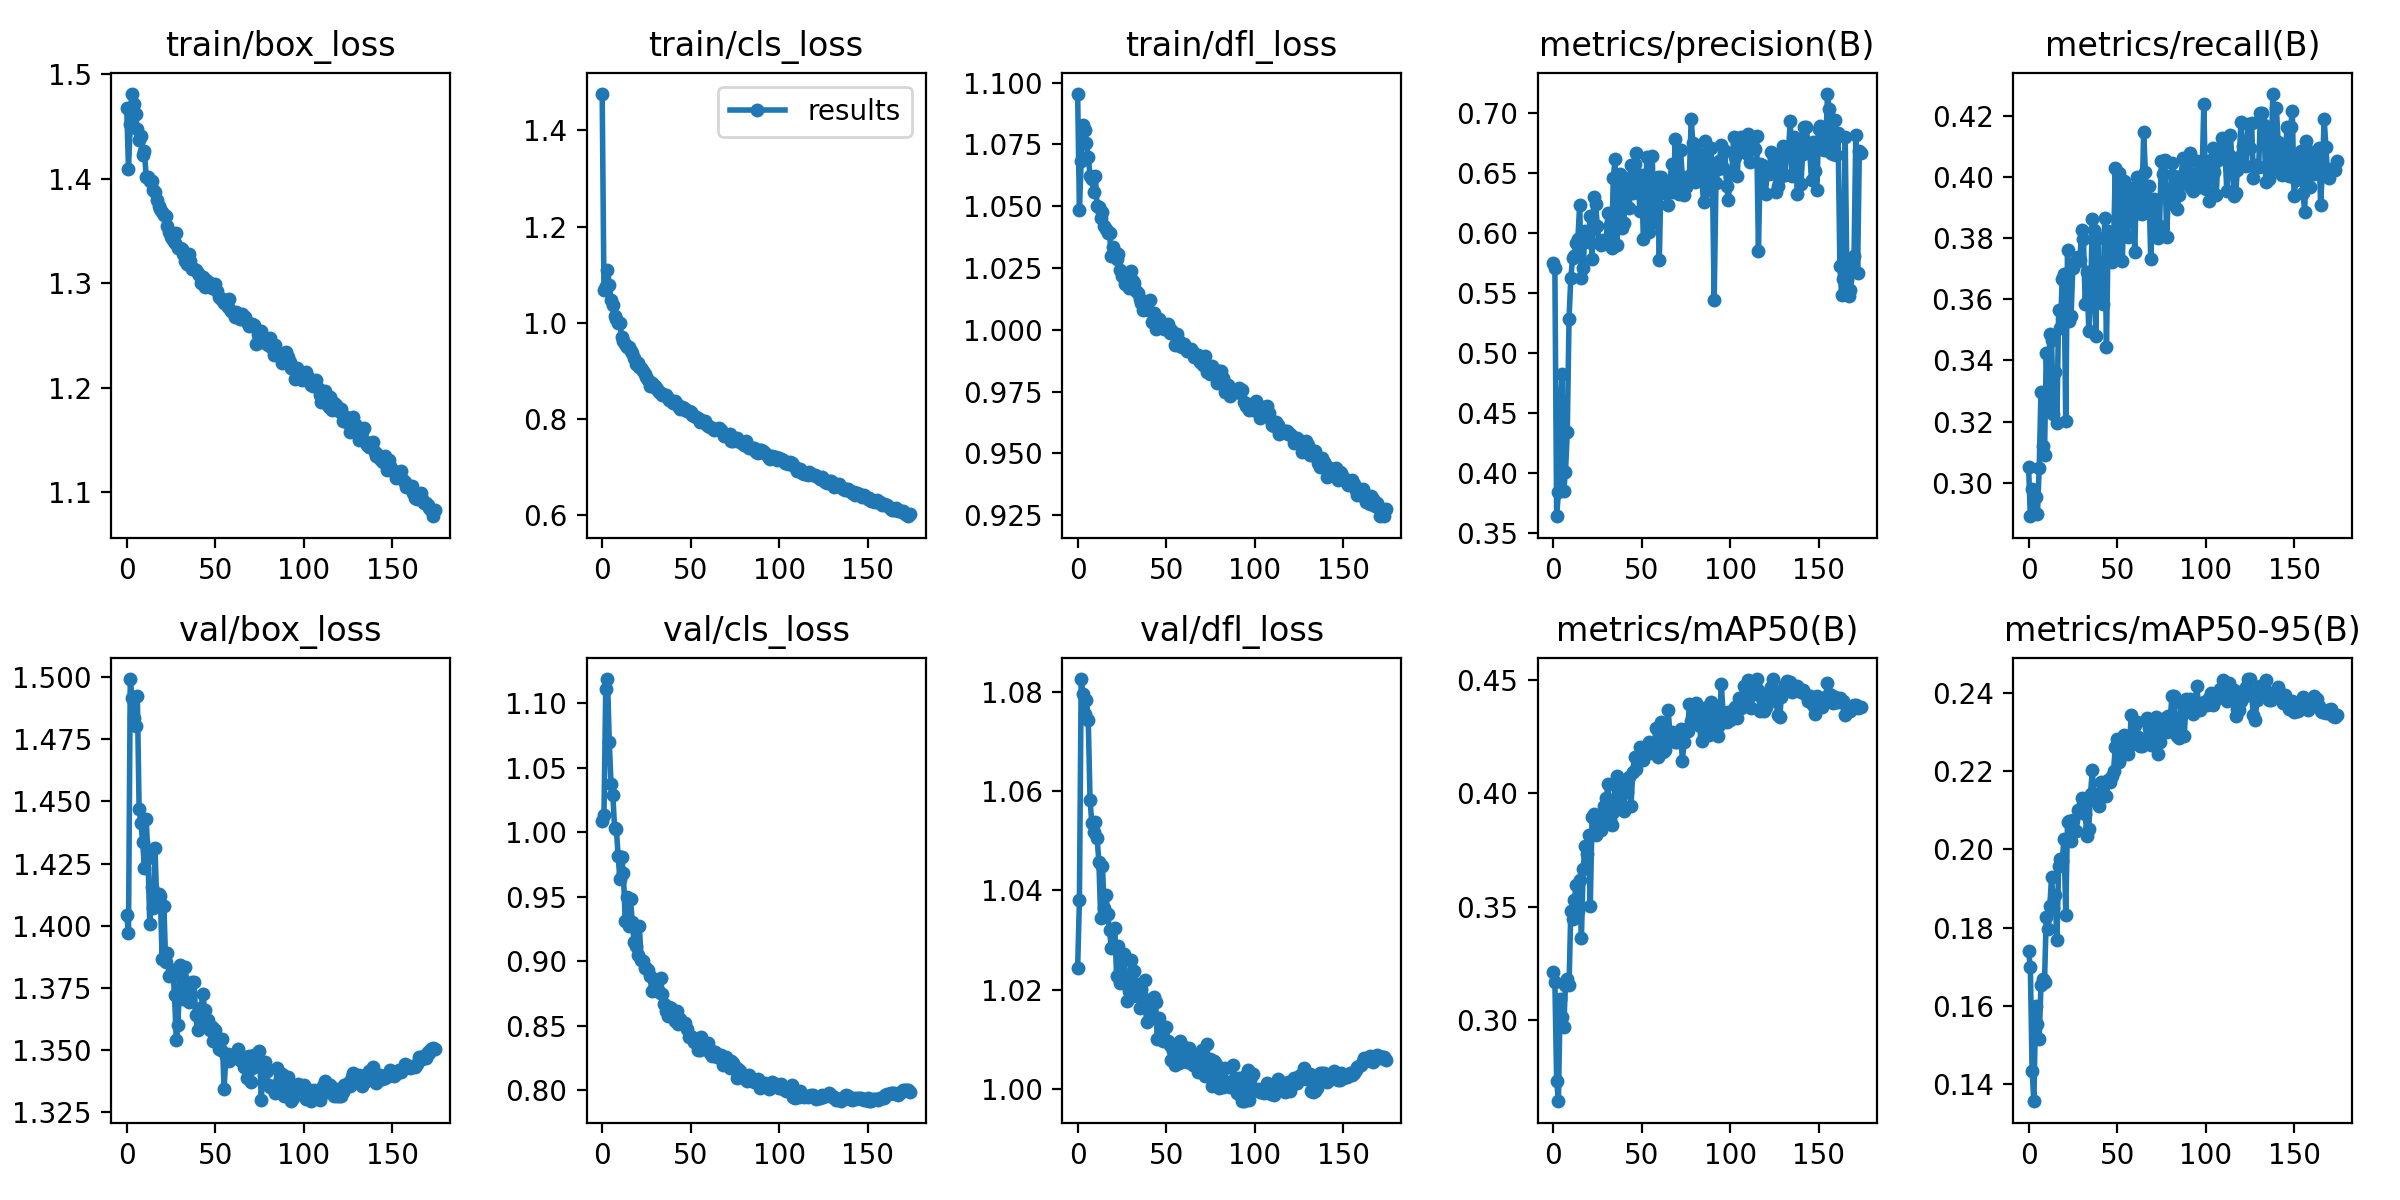

Source data for this figure (header and first rows):
epoch, train/box_loss, train/cls_loss, train/dfl_loss, metrics/precision(B), metrics/recall(B), metrics/mAP50(B), metrics/mAP50-95(B), val/box_loss, val/cls_loss, val/dfl_loss, lr/pg0, lr/pg1, lr/pg2
0, 1.468, 1.476, 1.095, 0.5744, 0.3052, 0.3214, 0.1739, 1.404, 1.009, 1.024, 0.07013, 0.003319, 0.003319
1, 1.409, 1.069, 1.048, 0.5704, 0.2889, 0.317, 0.17, 1.397, 1.013, 1.038, 0.0401, 0.006619, 0.006619
2, 1.452, 1.078, 1.068, 0.3635, 0.2979, 0.2733, 0.1433, 1.499, 1.111, 1.083, 0.01003, 0.009887, 0.009887
3, 1.481, 1.111, 1.083, 0.3836, 0.2904, 0.2643, 0.1355, 1.492, 1.119, 1.08, 0.009851, 0.009851, 0.009851
4, 1.472, 1.078, 1.081, 0.4472, 0.2952, 0.3096, 0.1598, 1.484, 1.07, 1.076, 0.009851, 0.009851, 0.009851
5, 1.462, 1.048, 1.075, 0.4818, 0.2896, 0.3014, 0.1553, 1.48, 1.037, 1.078, 0.009802, 0.009802, 0.009802
6, 1.447, 1.036, 1.07, 0.385, 0.3047, 0.297, 0.1514, 1.492, 1.029, 1.074, 0.009753, 0.009753, 0.009753
7, 1.437, 1.014, 1.062, 0.4008, 0.3296, 0.3157, 0.1652, 1.447, 1.004, 1.058, 0.009703, 0.009703, 0.009703
8, 1.441, 1.007, 1.061, 0.4336, 0.3121, 0.3183, 0.1668, 1.441, 1.003, 1.054, 0.009654, 0.009654, 0.009654
9, 1.423, 0.9993, 1.056, 0.5284, 0.3092, 0.3157, 0.1661, 1.434, 0.9818, 1.052, 0.009604, 0.009604, 0.009604
10, 1.427, 1.001, 1.062, 0.5622, 0.3424, 0.3483, 0.1828, 1.423, 0.964, 1.054, 0.009555, 0.009555, 0.009555
11, 1.401, 0.9716, 1.05, 0.5785, 0.3239, 0.3446, 0.1796, 1.443, 0.9811, 1.05, 0.009505, 0.009505, 0.009505
12, 1.402, 0.9615, 1.05, 0.5807, 0.3488, 0.3531, 0.1855, 1.427, 0.9682, 1.046, 0.009456, 0.009456, 0.009456
13, 1.398, 0.9562, 1.045, 0.5915, 0.3466, 0.3597, 0.193, 1.401, 0.9315, 1.034, 0.009406, 0.009406, 0.009406
14, 1.397, 0.9506, 1.048, 0.595, 0.3225, 0.348, 0.185, 1.415, 0.9501, 1.045, 0.009357, 0.009357, 0.009357
15, 1.39, 0.9493, 1.042, 0.623, 0.3362, 0.3618, 0.1882, 1.407, 0.9274, 1.036, 0.009307, 0.009307, 0.009307
16, 1.387, 0.9415, 1.041, 0.5624, 0.3194, 0.3365, 0.1768, 1.431, 0.9479, 1.039, 0.009258, 0.009258, 0.009258
17, 1.38, 0.9369, 1.039, 0.5706, 0.3565, 0.3666, 0.1959, 1.408, 0.9306, 1.035, 0.009208, 0.009208, 0.009208
18, 1.374, 0.9264, 1.039, 0.6016, 0.3506, 0.3769, 0.1975, 1.413, 0.9153, 1.032, 0.009158, 0.009158, 0.009158
19, 1.371, 0.9137, 1.03, 0.5991, 0.3667, 0.3732, 0.1972, 1.412, 0.9119, 1.028, 0.009109, 0.009109, 0.009109
20, 1.369, 0.9173, 1.034, 0.5919, 0.3684, 0.3816, 0.2026, 1.387, 0.9051, 1.029, 0.009059, 0.009059, 0.009059
21, 1.365, 0.908, 1.031, 0.6141, 0.3202, 0.3503, 0.1833, 1.408, 0.9275, 1.032, 0.00901, 0.00901, 0.00901
22, 1.364, 0.9052, 1.029, 0.5779, 0.3763, 0.3898, 0.2071, 1.385, 0.9009, 1.023, 0.00896, 0.00896, 0.00896
23, 1.354, 0.8997, 1.031, 0.6296, 0.3529, 0.3908, 0.2073, 1.389, 0.9006, 1.029, 0.008911, 0.008911, 0.008911
24, 1.349, 0.8929, 1.024, 0.6235, 0.3545, 0.3816, 0.2022, 1.38, 0.8949, 1.021, 0.008861, 0.008861, 0.008861
25, 1.344, 0.8877, 1.022, 0.6055, 0.3704, 0.3858, 0.2076, 1.381, 0.8951, 1.027, 0.008812, 0.008812, 0.008812
26, 1.341, 0.8813, 1.023, 0.5912, 0.3718, 0.3896, 0.2047, 1.382, 0.893, 1.027, 0.008762, 0.008762, 0.008762
27, 1.339, 0.8697, 1.018, 0.59, 0.3725, 0.3839, 0.2048, 1.372, 0.889, 1.022, 0.008713, 0.008713, 0.008713
28, 1.348, 0.875, 1.022, 0.5941, 0.374, 0.3887, 0.21, 1.354, 0.8768, 1.018, 0.008663, 0.008663, 0.008663
29, 1.334, 0.8674, 1.017, 0.5929, 0.373, 0.3945, 0.2097, 1.36, 0.886, 1.02, 0.008614, 0.008614, 0.008614
30, 1.334, 0.8693, 1.024, 0.5935, 0.3826, 0.3978, 0.2131, 1.384, 0.8849, 1.026, 0.008564, 0.008564, 0.008564
31, 1.333, 0.8634, 1.02, 0.6161, 0.3799, 0.4042, 0.2117, 1.379, 0.8786, 1.019, 0.008515, 0.008515, 0.008515
32, 1.328, 0.8568, 1.019, 0.6067, 0.3583, 0.3889, 0.209, 1.37, 0.876, 1.024, 0.008466, 0.008466, 0.008466
33, 1.321, 0.8549, 1.016, 0.5868, 0.3689, 0.3861, 0.2034, 1.383, 0.8875, 1.02, 0.008416, 0.008416, 0.008416
34, 1.319, 0.8499, 1.015, 0.6452, 0.3497, 0.392, 0.2052, 1.375, 0.8748, 1.021, 0.008367, 0.008367, 0.008367
35, 1.328, 0.851, 1.013, 0.6613, 0.3591, 0.4035, 0.2142, 1.369, 0.8672, 1.016, 0.008317, 0.008317, 0.008317
36, 1.321, 0.8491, 1.011, 0.5895, 0.3862, 0.4076, 0.2203, 1.372, 0.8615, 1.02, 0.008268, 0.008268, 0.008268
37, 1.314, 0.8442, 1.008, 0.6129, 0.3826, 0.4016, 0.2128, 1.377, 0.8578, 1.018, 0.008218, 0.008218, 0.008218
38, 1.314, 0.8399, 1.009, 0.6485, 0.3478, 0.3958, 0.2143, 1.377, 0.8643, 1.022, 0.008169, 0.008169, 0.008169
39, 1.312, 0.8366, 1.011, 0.6034, 0.3801, 0.4026, 0.2125, 1.364, 0.8638, 1.013, 0.008119, 0.008119, 0.008119
40, 1.31, 0.8329, 1.008, 0.6078, 0.3642, 0.3923, 0.211, 1.358, 0.86, 1.017, 0.00807, 0.00807, 0.00807
41, 1.308, 0.8378, 1.012, 0.6453, 0.3595, 0.405, 0.2172, 1.367, 0.8538, 1.015, 0.00802, 0.00802, 0.00802
42, 1.3, 0.831, 1.003, 0.6423, 0.3583, 0.4006, 0.2137, 1.367, 0.8611, 1.018, 0.007971, 0.007971, 0.007971
43, 1.306, 0.8272, 1.007, 0.6203, 0.3866, 0.4072, 0.2174, 1.373, 0.8516, 1.018, 0.007921, 0.007921, 0.007921
44, 1.297, 0.8218, 1, 0.6563, 0.3443, 0.3945, 0.2137, 1.366, 0.8553, 1.018, 0.007872, 0.007872, 0.007872
45, 1.303, 0.8255, 1.003, 0.6332, 0.3822, 0.4093, 0.2177, 1.361, 0.8524, 1.01, 0.007822, 0.007822, 0.007822
46, 1.301, 0.8224, 1.004, 0.6573, 0.375, 0.4162, 0.2173, 1.362, 0.8515, 1.014, 0.007772, 0.007772, 0.007772
47, 1.3, 0.818, 1.003, 0.6667, 0.3722, 0.4107, 0.219, 1.358, 0.8523, 1.013, 0.007723, 0.007723, 0.007723
48, 1.296, 0.816, 1.002, 0.6459, 0.3769, 0.4159, 0.2202, 1.359, 0.8477, 1.01, 0.007673, 0.007673, 0.007673
49, 1.298, 0.8172, 1, 0.618, 0.403, 0.4206, 0.2263, 1.354, 0.8412, 1.012, 0.007624, 0.007624, 0.007624
50, 1.3, 0.8147, 1.002, 0.6476, 0.374, 0.4178, 0.2284, 1.358, 0.8415, 1.012, 0.007574, 0.007574, 0.007574
51, 1.292, 0.809, 1.002, 0.5943, 0.4013, 0.4145, 0.2225, 1.353, 0.8411, 1.01, 0.007525, 0.007525, 0.007525
52, 1.287, 0.8063, 0.9988, 0.6261, 0.3991, 0.4184, 0.2239, 1.35, 0.8375, 1.009, 0.007476, 0.007476, 0.007476
53, 1.285, 0.8034, 1, 0.6628, 0.3724, 0.421, 0.2264, 1.35, 0.8393, 1.006, 0.007426, 0.007426, 0.007426
54, 1.285, 0.8031, 0.9986, 0.6004, 0.3987, 0.4225, 0.2293, 1.354, 0.8314, 1.008, 0.007377, 0.007377, 0.007377
55, 1.281, 0.7945, 0.9938, 0.637, 0.3923, 0.4177, 0.226, 1.334, 0.8314, 1.005, 0.007327, 0.007327, 0.007327
56, 1.281, 0.7979, 0.9983, 0.6638, 0.3804, 0.419, 0.2245, 1.347, 0.8417, 1.005, 0.007278, 0.007278, 0.007278
57, 1.278, 0.7936, 0.9954, 0.6086, 0.3956, 0.4179, 0.2265, 1.348, 0.8358, 1.005, 0.007228, 0.007228, 0.007228
58, 1.285, 0.7959, 0.9935, 0.6344, 0.3965, 0.429, 0.2343, 1.345, 0.8325, 1.01, 0.007178, 0.007178, 0.007178
59, 1.273, 0.7881, 0.9932, 0.6464, 0.3883, 0.4161, 0.2295, 1.348, 0.8342, 1.008, 0.007129, 0.007129, 0.007129
... 115 more rows
